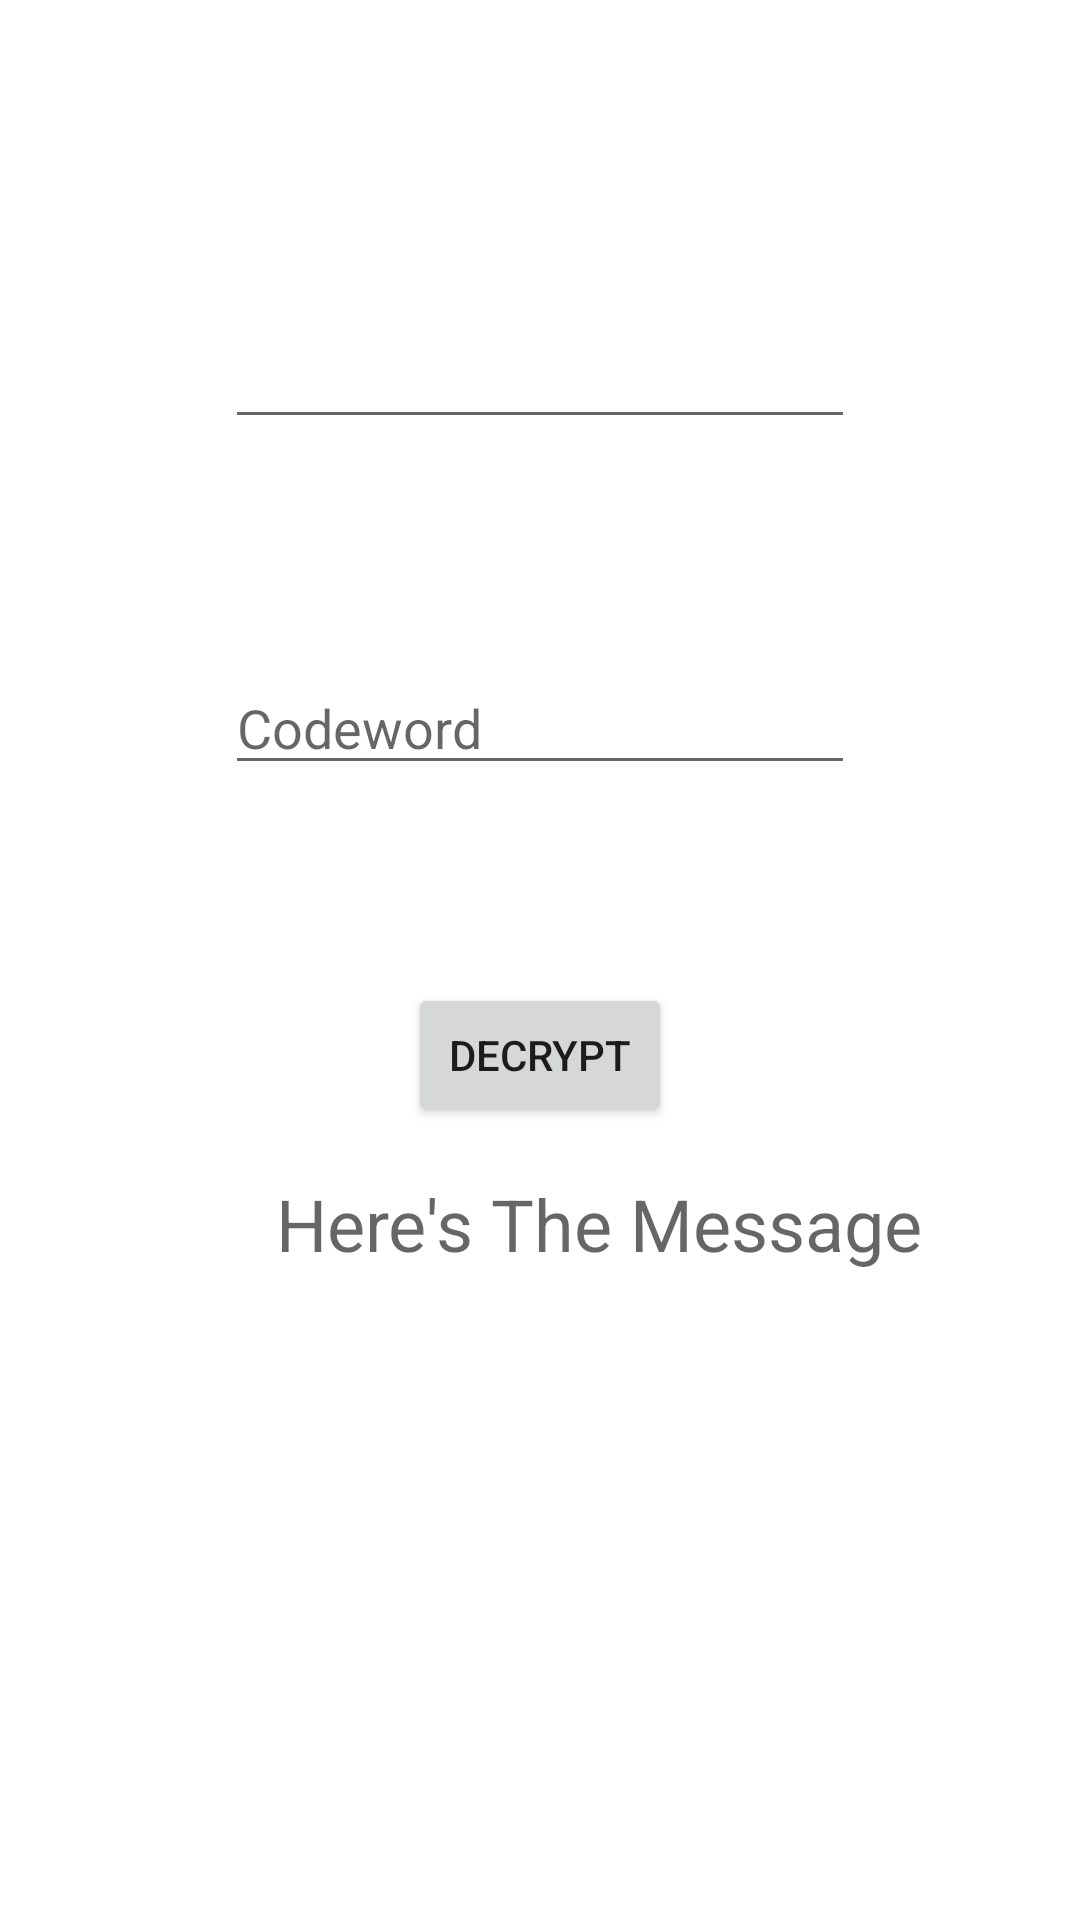

Produce the Android XML layout that renders to this screen, including the resource entries it uses.
<!-- AndroidManifest.xml: application theme Theme.ADSPBL -->
<!-- res/layout/receiverside.xml -->
<?xml version="1.0" encoding="utf-8"?>
<androidx.constraintlayout.widget.ConstraintLayout xmlns:android="http://schemas.android.com/apk/res/android"
    xmlns:app="http://schemas.android.com/apk/res-auto"
    xmlns:tools="http://schemas.android.com/tools"
    android:layout_width="match_parent"
    android:layout_height="match_parent">

    <Button
        android:id="@+id/decrypt"
        android:layout_width="wrap_content"
        android:layout_height="wrap_content"
        android:layout_marginTop="66dp"
        android:text="Decrypt"
        app:layout_constraintEnd_toEndOf="@+id/encryptedtext"
        app:layout_constraintStart_toStartOf="@+id/encryptedtext"
        app:layout_constraintTop_toBottomOf="@+id/codeword" />

    <EditText
        android:id="@+id/encryptedtext"
        android:layout_width="wrap_content"
        android:layout_height="wrap_content"
        android:layout_marginTop="105dp"
        android:ems="10"
        android:inputType="textPersonName"
        app:layout_constraintEnd_toEndOf="parent"
        app:layout_constraintStart_toStartOf="parent"
        app:layout_constraintTop_toTopOf="parent" />

    <EditText
        android:id="@+id/codeword"
        android:layout_width="wrap_content"
        android:layout_height="wrap_content"
        android:layout_marginTop="74dp"
        android:ems="10"
        android:hint="Codeword"
        android:inputType="textPersonName"
        app:layout_constraintEnd_toEndOf="parent"
        app:layout_constraintStart_toStartOf="parent"
        app:layout_constraintTop_toBottomOf="@+id/encryptedtext" />

    <TextView
        android:id="@+id/textView3"
        android:layout_width="wrap_content"
        android:layout_height="wrap_content"
        android:layout_marginStart="92dp"
        android:layout_marginBottom="216dp"
        android:hint="Here's The Message"
        android:textSize="24sp"
        app:layout_constraintBottom_toBottomOf="parent"
        app:layout_constraintStart_toStartOf="parent" />
</androidx.constraintlayout.widget.ConstraintLayout>
<!-- resources referenced by this layout -->
<resources>
  <style name="Theme.ADSPBL" parent="Theme.MaterialComponents.DayNight.DarkActionBar">
          
          <item name="colorPrimary">@color/purple_500</item>
          <item name="colorPrimaryVariant">@color/purple_700</item>
          <item name="colorOnPrimary">@color/white</item>
          
          <item name="colorSecondary">@color/teal_200</item>
          <item name="colorSecondaryVariant">@color/teal_700</item>
          <item name="colorOnSecondary">@color/black</item>
          
          <item name="android:statusBarColor" tools:targetApi="21">?attr/colorPrimaryVariant</item>
          
      </style>
  <!-- not gathered from this repository: default colours our renderer supplied (Android Studio template values) -->
  <color name="purple_500">#FF6200EE</color>
  <color name="purple_700">#FF3700B3</color>
  <color name="teal_200">#FF03DAC5</color>
  <color name="teal_700">#FF018786</color>
  <color name="black">#FF000000</color>
  <color name="white">#FFFFFFFF</color>
</resources>
